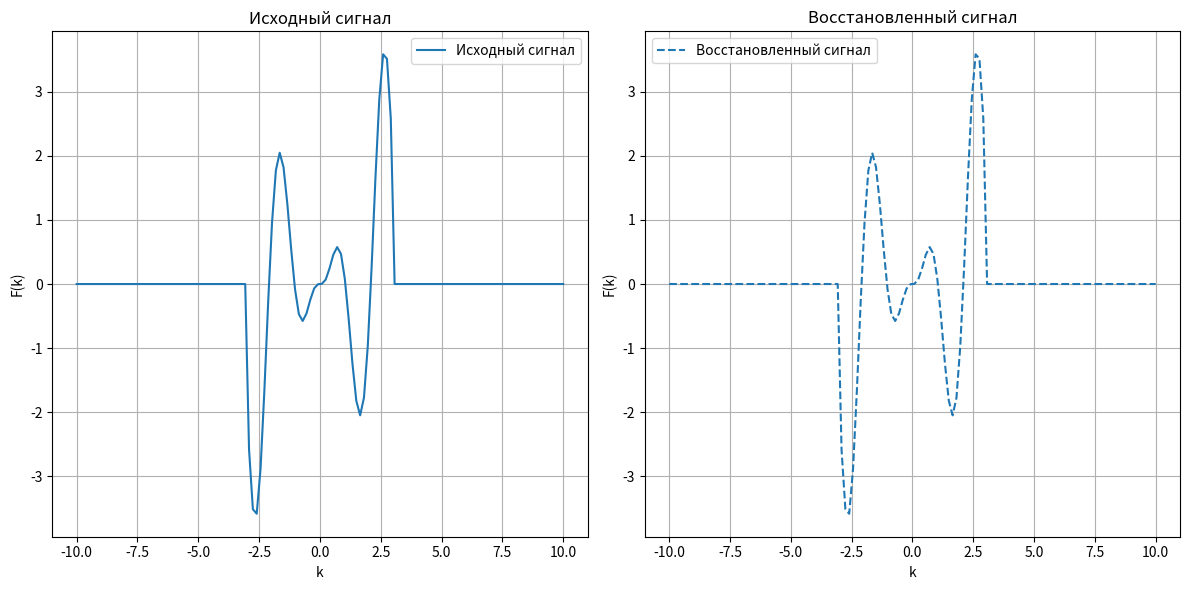

Here is the Python script that generated this plot:
# Задание в котором используется дпф и идпф
import numpy as np
import math
import matplotlib.pyplot as plt

def dft(x, direct=1):
    # Стандартный метод фурье
    N = len(x)
    X = []  # Массив для хранения результатов
    for k in range(N):
        X.append(
            sum(x[n] * math.e ** (-2j * direct * math.pi * k * n / N) for n in range(N))
        )
    return X
#дпф и идпф
def idft(spectrum):
    le = len(spectrum)
    return [i / le for i in dft(spectrum, direct=-1)]

def F(k):
    if abs(k) <= 3:
        return k * np.sin(3 * k) * np.arctan(2 * k)
    else:
        return 0

# Создаем дискретные значения функции
N = 128  # Количество точек
k_values = np.linspace(-10, 10, N)
signal = np.array([F(k) for k in k_values])

# Выполняем ДПФ
spectrum = dft(signal)

# Выполняем обратное ДПФ
reconstructed_signal = idft(spectrum)

# Построение графиков
plt.figure(figsize=(12, 6))

# Исходный сигнал
plt.subplot(1, 2, 1)
plt.plot(k_values, signal, label="Исходный сигнал")
plt.title("Исходный сигнал")
plt.xlabel("k")
plt.ylabel("F(k)")
plt.grid()
plt.legend()

# Восстановленный сигнал
plt.subplot(1, 2, 2)
plt.plot(k_values, reconstructed_signal, label="Восстановленный сигнал", linestyle="--")
plt.title("Восстановленный сигнал")
plt.xlabel("k")
plt.ylabel("F(k)")
plt.grid()
plt.legend()

plt.tight_layout()
plt.show()

